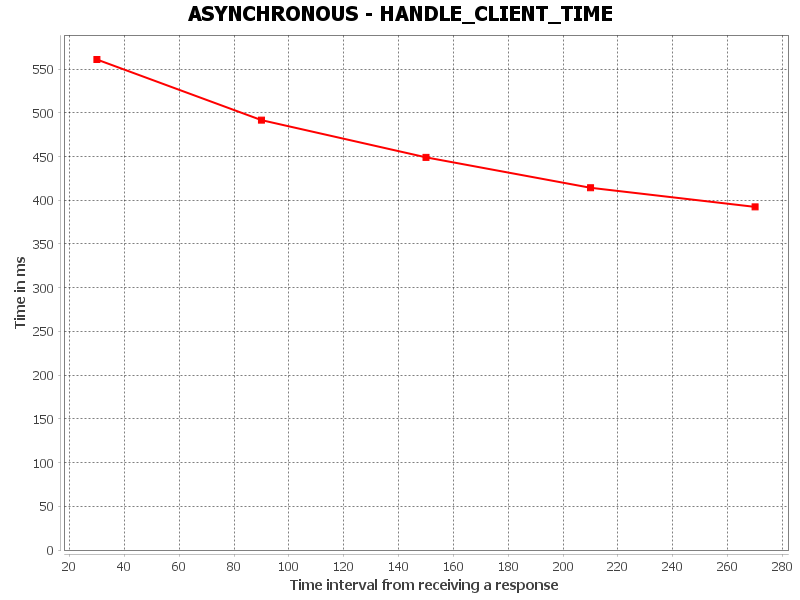

Source data for this figure (header and first rows):
HANDLE_CLIENT_TIME, Time interval from receiving a response, Time in ms
0, 30.0, 560.9
1, 90.0, 491.6
2, 150.0, 449
3, 210.0, 414.2
4, 270.0, 392.3
